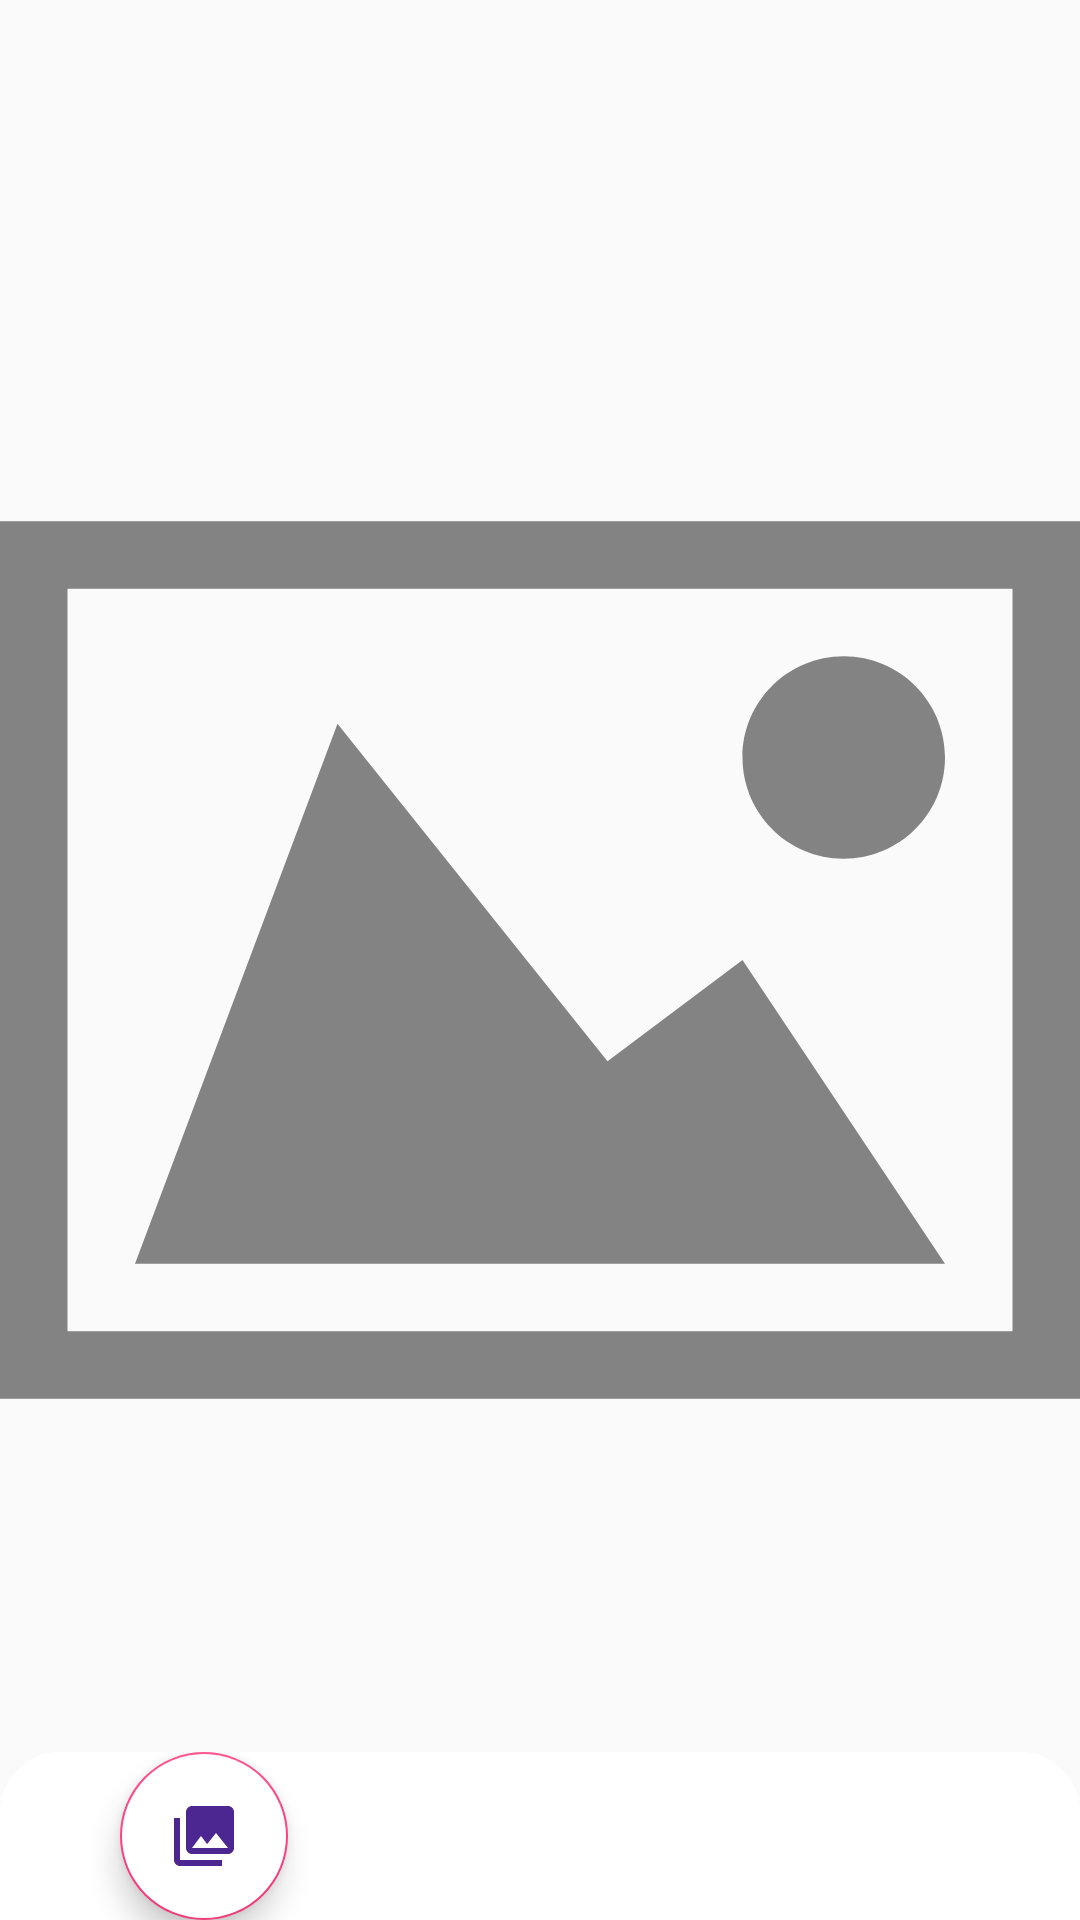

Produce the Android XML layout that renders to this screen, including the resource entries it uses.
<!-- AndroidManifest.xml: application theme AppTheme -->
<!-- res/layout/fragment_selected_scene_end.xml -->
<androidx.constraintlayout.widget.ConstraintLayout
    xmlns:android="http://schemas.android.com/apk/res/android"
    xmlns:app="http://schemas.android.com/apk/res-auto"
    xmlns:tools="http://schemas.android.com/tools"
    android:layout_width="match_parent"
    android:layout_height="match_parent"
    android:orientation="vertical"
    tools:context="echomachine.com.flickrapi_v1.ui.selected.SelectedFragment"
    app:layoutDescription="@xml/fragment_selected_scene">

    
    <ImageView
        android:id="@+id/selected_image_header"
        android:layout_width="0dp"
        android:layout_height="0dp"
        android:contentDescription="@string/image_description"
        android:src="@drawable/ic_place_holder_home"
        app:layout_constraintBottom_toTopOf="@+id/selected_linear_view"
        app:layout_constraintEnd_toEndOf="parent"
        app:layout_constraintStart_toStartOf="parent"
        app:layout_constraintTop_toTopOf="parent" />

    <LinearLayout
        android:id="@+id/content_layout"
        android:layout_width="0dp"
        android:layout_height="wrap_content"
        android:orientation="horizontal"
        android:background="@drawable/fab_layout_bg"
        app:layout_constraintBottom_toBottomOf="@id/selected_image_header"
        app:layout_constraintEnd_toEndOf="parent"
        app:layout_constraintStart_toStartOf="parent">

        <com.google.android.material.floatingactionbutton.FloatingActionButton
            android:id="@+id/selected_floating_action_btn"
            android:layout_width="56dp"
            android:layout_height="wrap_content"
            android:backgroundTint="#FFFFFF"
            android:layout_marginStart="40dp"
            android:src="@drawable/ic_selected_collections"
            android:tint="@color/notify_color_high"
            app:fabSize="normal"
            app:rippleColor="@android:color/white" />

        <com.google.android.material.floatingactionbutton.FloatingActionButton
                android:id="@+id/selected_download_floating_action_btn"
                android:layout_width="wrap_content"
                android:layout_height="wrap_content"
                android:backgroundTint="#D1CED6"
                android:layout_marginStart="10dp"
                android:src="@drawable/ic_selected_download"
                android:tint="@color/notify_color_high"
                android:visibility="invisible"
                app:fabSize="mini"
                app:rippleColor="@android:color/white" />

            <com.google.android.material.floatingactionbutton.FloatingActionButton
                android:id="@+id/selected_share_floating_action_btn"
                android:layout_width="wrap_content"
                android:layout_height="wrap_content"
                android:src="@drawable/ic_selected_share"
                android:tint="#E6165D"
                android:layout_marginStart="10dp"
                android:backgroundTint="#8C9A99"
                android:visibility="invisible"
                app:rippleColor="@android:color/white"
                app:fabSize="mini"/>

            <com.google.android.material.floatingactionbutton.FloatingActionButton
                android:id="@+id/selected_set_as_wallpaper_floating_action_btn"
                android:layout_width="wrap_content"
                android:layout_height="wrap_content"
                android:src="@drawable/ic_selected_wallpaper"
                android:tint="#B129C8"
                android:backgroundTint="#8EBBC1"
                android:layout_marginStart="10dp"
                app:rippleColor="@android:color/tab_indicator_text"
                app:fabSize="mini"
                android:visibility="invisible" />

    </LinearLayout>

        <LinearLayout
            android:id="@+id/selected_linear_view"
            android:layout_width="0dp"
            android:layout_height="wrap_content"
            android:orientation="vertical"
            app:layout_constraintBottom_toBottomOf="parent"
            app:layout_constraintEnd_toEndOf="parent"
            app:layout_constraintStart_toStartOf="parent">

            <androidx.recyclerview.widget.RecyclerView
                android:id="@+id/selected_recycler_view"
                android:layout_width="match_parent"
                android:layout_height="match_parent"/>

        </LinearLayout>

</androidx.constraintlayout.widget.ConstraintLayout>
<!-- resources referenced by this layout -->
<resources>
  <color name="notify_color_high">#4D2791</color>
  <!-- drawable fab_layout_bg (drawable) -->
  <?xml version="1.0" encoding="utf-8"?>
  <selector xmlns:android="http://schemas.android.com/apk/res/android">
      <item>
          <shape>
              <solid android:color="@android:color/white"/>
              <corners android:topLeftRadius="20dp"
                  android:topRightRadius="20dp"/>
          </shape>
      </item>
  </selector>
  <!-- drawable ic_place_holder_home (drawable-anydpi) -->
  <vector xmlns:android="http://schemas.android.com/apk/res/android"
      android:width="24dp"
      android:height="24dp"
      android:viewportWidth="512"
      android:viewportHeight="512"
      android:tint="#333333"
      android:alpha="0.6">
    <path
        android:pathData="M0,48v416h512V48H0zM480,432H32V80h448V432zM352,160c0,26.51 21.49,48 48,48s48,-21.49 48,-48s-21.49,-48 -48,-48S352,133.49 352,160zM448,400H64l96,-256l128,160l64,-48L448,400z"
        android:fillColor="#AAAAAA"/>
  </vector>
  <!-- drawable ic_selected_collections (drawable) -->
  <vector android:height="24dp" android:tint="#605E61"
      android:viewportHeight="24" android:viewportWidth="24"
      android:width="24dp" xmlns:android="http://schemas.android.com/apk/res/android">
      <path android:fillColor="@android:color/white" android:pathData="M22,16L22,4c0,-1.1 -0.9,-2 -2,-2L8,2c-1.1,0 -2,0.9 -2,2v12c0,1.1 0.9,2 2,2h12c1.1,0 2,-0.9 2,-2zM11,12l2.03,2.71L16,11l4,5L8,16l3,-4zM2,6v14c0,1.1 0.9,2 2,2h14v-2L4,20L4,6L2,6z"/>
  </vector>
  <!-- drawable ic_selected_download (drawable) -->
  <vector android:height="24dp" android:tint="#605E61"
      android:viewportHeight="24" android:viewportWidth="24"
      android:width="24dp" xmlns:android="http://schemas.android.com/apk/res/android">
      <path android:fillColor="@android:color/white" android:pathData="M20,12l-1.41,-1.41L13,16.17V4h-2v12.17l-5.58,-5.59L4,12l8,8 8,-8z"/>
  </vector>
  <!-- drawable ic_selected_share (drawable) -->
  <vector android:height="24dp" android:tint="#605E61"
      android:viewportHeight="24" android:viewportWidth="24"
      android:width="24dp" xmlns:android="http://schemas.android.com/apk/res/android">
      <path android:fillColor="@android:color/white" android:pathData="M18,16.08c-0.76,0 -1.44,0.3 -1.96,0.77L8.91,12.7c0.05,-0.23 0.09,-0.46 0.09,-0.7s-0.04,-0.47 -0.09,-0.7l7.05,-4.11c0.54,0.5 1.25,0.81 2.04,0.81 1.66,0 3,-1.34 3,-3s-1.34,-3 -3,-3 -3,1.34 -3,3c0,0.24 0.04,0.47 0.09,0.7L8.04,9.81C7.5,9.31 6.79,9 6,9c-1.66,0 -3,1.34 -3,3s1.34,3 3,3c0.79,0 1.5,-0.31 2.04,-0.81l7.12,4.16c-0.05,0.21 -0.08,0.43 -0.08,0.65 0,1.61 1.31,2.92 2.92,2.92 1.61,0 2.92,-1.31 2.92,-2.92s-1.31,-2.92 -2.92,-2.92z"/>
  </vector>
  <!-- drawable ic_selected_wallpaper (drawable) -->
  <vector android:height="24dp" android:tint="#605E61"
      android:viewportHeight="24" android:viewportWidth="24"
      android:width="24dp" xmlns:android="http://schemas.android.com/apk/res/android">
      <path android:fillColor="@android:color/white" android:pathData="M4,4h7L11,2L4,2c-1.1,0 -2,0.9 -2,2v7h2L4,4zM10,13l-4,5h12l-3,-4 -2.03,2.71L10,13zM17,8.5c0,-0.83 -0.67,-1.5 -1.5,-1.5S14,7.67 14,8.5s0.67,1.5 1.5,1.5S17,9.33 17,8.5zM20,2h-7v2h7v7h2L22,4c0,-1.1 -0.9,-2 -2,-2zM20,20h-7v2h7c1.1,0 2,-0.9 2,-2v-7h-2v7zM4,13L2,13v7c0,1.1 0.9,2 2,2h7v-2L4,20v-7z"/>
  </vector>
  <string name="image_description">It\'s an image!</string>
  <style name="AppTheme" parent="Theme.AppCompat.Light.DarkActionBar">
          
          <item name="colorPrimary">@color/colorPrimary</item>
          <item name="colorPrimaryDark">@color/colorPrimaryDark</item>
          <item name="colorAccent">@color/colorAccent</item>
      </style>
  <color name="colorPrimary">#00796b</color>
  <color name="colorPrimaryDark">#00695C</color>
  <color name="colorAccent">#FF4081</color>
</resources>
